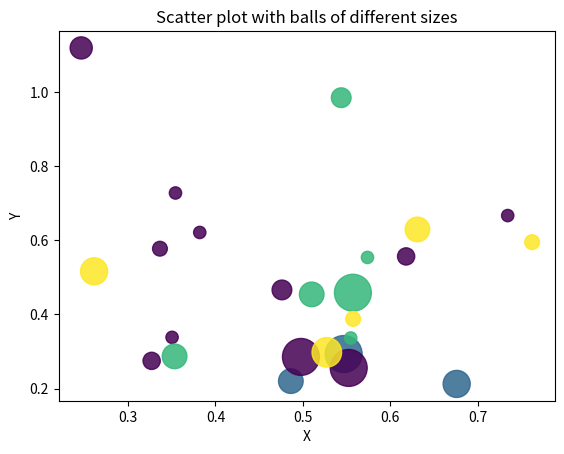

Here is the Python script that generated this plot:
import math
import random
import matplotlib.pyplot as plt

# Generating random data for the scatter plot
no_of_balls = 25
x = [random.triangular() for _ in range(no_of_balls)]
y = [random.gauss(0.5, 0.25) for _ in range(no_of_balls)]
# Random sizes for the 'balls'
colors = [random.randint(1, 4) for _ in range(no_of_balls)]
areas = [math.pi * random.randint(5, 15)**2 for _ in range(no_of_balls)]

# Create the scatter plot
plt.figure()
plt.scatter(x, y, s=areas, c=colors, alpha=0.85)

# Adding labels and title
plt.xlabel("X")
plt.ylabel("Y")
plt.title("Scatter plot with balls of different sizes")

# Displaying the plot
plt.show()